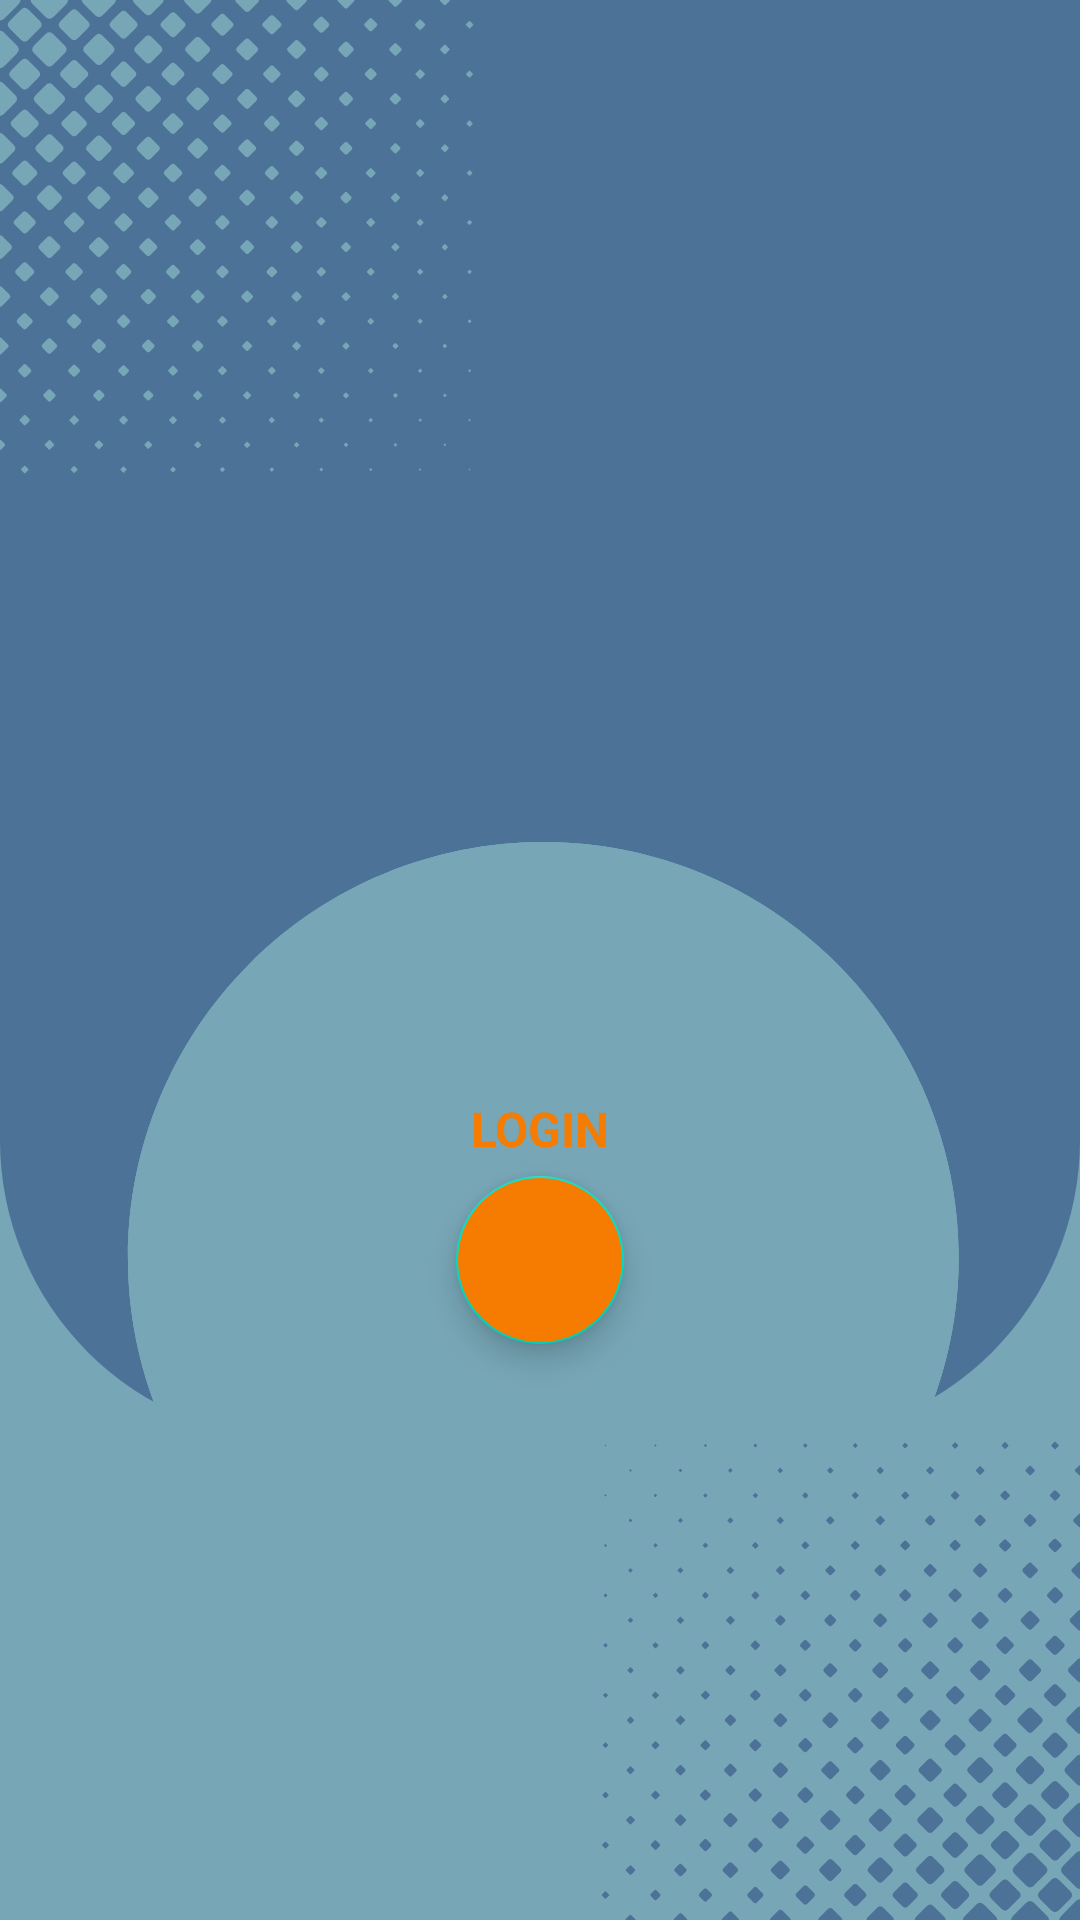

Reconstruct the res/layout file that produces this screen, plus the resources it refers to.
<!-- AndroidManifest.xml: application theme Theme.Si2GAssistant -->
<!-- res/layout/fragment_login.xml -->
<layout
    xmlns:android="http://schemas.android.com/apk/res/android"
    xmlns:app="http://schemas.android.com/apk/res-auto">

    <data>
        <variable
            name="navigationViewModel"
            type="com.oxymium.si2gassistant.navigation.NavigationViewModel"/>
    </data>

    <androidx.constraintlayout.widget.ConstraintLayout
        xmlns:tools="http://schemas.android.com/tools"
        android:layout_width="match_parent"
        android:layout_height="match_parent"
        android:background="@color/pewter_blue"
        tools:context=".userlogin.LoginFragment">

        
        <androidx.constraintlayout.widget.ConstraintLayout
            android:id="@+id/layout_login_part_top"
            android:layout_width="0dp"
            android:layout_height="0dp"
            android:background="@drawable/curved_shape"
            app:layout_constraintStart_toStartOf="parent"
            app:layout_constraintEnd_toEndOf="parent"
            app:layout_constraintTop_toTopOf="parent"
            app:layout_constraintBottom_toTopOf="@id/layout_login_part_bottom"
            app:layout_constraintHeight_percent="0.75">

            <androidx.constraintlayout.widget.ConstraintLayout
                android:layout_width="match_parent"
                android:layout_height="0dp"
                app:layout_constraintStart_toStartOf="parent"
                app:layout_constraintEnd_toEndOf="parent"
                app:layout_constraintTop_toTopOf="parent"
                app:layout_constraintBottom_toBottomOf="parent"
                app:layout_constraintHeight_percent="0.33"
                app:layout_constraintVertical_bias="0">

                <ImageView
                    android:layout_width="wrap_content"
                    android:layout_height="wrap_content"
                    android:contentDescription="@string/corner_hexagonal_grid"
                    android:scaleY="-1"
                    android:src="@drawable/hexagonal_grid"
                    android:adjustViewBounds="true"
                    app:tint="@color/pewter_blue"
                    app:layout_constraintStart_toStartOf="parent"
                    app:layout_constraintTop_toTopOf="parent"/>

            </androidx.constraintlayout.widget.ConstraintLayout>

            <ImageView
                android:id="@+id/fragment_login_logo"
                android:layout_width="wrap_content"
                android:layout_height="wrap_content"
                android:contentDescription="@string/logo_description"
                android:paddingStart="50dp"
                android:paddingEnd="50dp"
                android:src="@drawable/si2g_logo"
                app:layout_constraintStart_toStartOf="parent"
                app:layout_constraintEnd_toEndOf="parent"
                app:layout_constraintTop_toTopOf="parent"
                app:layout_constraintBottom_toTopOf="@id/fragment_login_middle_space"/>

            <Space
                android:id="@+id/fragment_login_middle_space"
                android:layout_width="match_parent"
                android:layout_height="wrap_content"
                app:layout_constraintStart_toStartOf="parent"
                app:layout_constraintEnd_toEndOf="parent"
                app:layout_constraintTop_toTopOf="parent"
                app:layout_constraintBottom_toBottomOf="parent"/>

            <ImageView
                android:id="@+id/fragment_login_animated_sphere"
                android:layout_width="0dp"
                android:layout_height="wrap_content"
                android:src="@drawable/animated_sphere"
                android:adjustViewBounds="true"
                app:layout_constraintStart_toStartOf="parent"
                app:layout_constraintEnd_toEndOf="parent"
                app:layout_constraintTop_toBottomOf="@id/fragment_login_middle_space"/>

            <com.google.android.material.floatingactionbutton.FloatingActionButton
                android:id="@+id/fragment_login_button"
                android:layout_width="wrap_content"
                android:layout_height="wrap_content"
                android:onClick="@{ () -> navigationViewModel.onClickLoginButton() }"
                android:contentDescription="@string/login_button_description"
                android:backgroundTint="@color/orange_700"
                android:src="@drawable/login_variant"
                app:tint="@color/white"
                app:layout_constraintStart_toStartOf="@id/fragment_login_animated_sphere"
                app:layout_constraintEnd_toEndOf="@id/fragment_login_animated_sphere"
                app:layout_constraintTop_toTopOf="@id/fragment_login_animated_sphere"
                app:layout_constraintBottom_toBottomOf="@id/fragment_login_animated_sphere"/>

            <TextView
                android:layout_width="wrap_content"
                android:layout_height="wrap_content"
                android:layout_marginBottom="@dimen/items_margin"
                android:textAlignment="center"
                android:textSize="@dimen/text_big"
                android:textStyle="bold"
                android:hint="@string/fragment_login_button_hint"
                android:textColorHint="@color/orange_700"
                app:layout_constraintStart_toStartOf="@id/fragment_login_button"
                app:layout_constraintEnd_toEndOf="@id/fragment_login_button"
                app:layout_constraintBottom_toTopOf="@id/fragment_login_button"/>

        </androidx.constraintlayout.widget.ConstraintLayout>

        
        <androidx.constraintlayout.widget.ConstraintLayout
            android:id="@+id/layout_login_part_bottom"
            android:layout_width="0dp"
            android:layout_height="0dp"
            app:layout_constraintStart_toStartOf="parent"
            app:layout_constraintEnd_toEndOf="parent"
            app:layout_constraintTop_toBottomOf="@id/layout_login_part_top"
            app:layout_constraintBottom_toBottomOf="parent">

            <ImageView
                android:layout_width="wrap_content"
                android:layout_height="wrap_content"
                android:src="@drawable/hexagonal_grid"
                android:scaleX="-1"
                android:contentDescription="@string/corner_hexagonal_grid"
                android:adjustViewBounds="true"
                app:tint="@color/queen_blue"
                app:layout_constraintEnd_toEndOf="parent"
                app:layout_constraintTop_toTopOf="parent"
                app:layout_constraintBottom_toBottomOf="parent"/>

        </androidx.constraintlayout.widget.ConstraintLayout>

    </androidx.constraintlayout.widget.ConstraintLayout>
</layout>
<!-- resources referenced by this layout -->
<resources>
  <color name="orange_700">#F57C00</color>
  <color name="pewter_blue">#77A6B6</color>
  <color name="queen_blue">#4D7298</color>
  <color name="white">#FFFFFFFF</color>
  <dimen name="items_margin">5dp</dimen>
  <dimen name="text_big">16sp</dimen>
  <!-- drawable animated_sphere: vector/xml drawable (drawable, 7019 chars, omitted) -->
  <!-- drawable curved_shape (drawable) -->
  <?xml version="1.0" encoding="utf-8"?>
  <shape xmlns:android="http://schemas.android.com/apk/res/android"
      android:shape="rectangle">
      <corners
          android:bottomLeftRadius="100dp"
          android:bottomRightRadius="100dp"
          android:topLeftRadius="0dp"
          android:topRightRadius="0dp" />
      <padding
          android:bottom="0dp"
          android:left="0dp"
          android:right="0dp"
          android:top="0dp" />
      <solid android:color="@color/queen_blue" />
  </shape>
  <!-- drawable hexagonal_grid: vector/xml drawable (drawable, 41796 chars, omitted) -->
  <string name="corner_hexagonal_grid">Background grid</string>
  <string name="fragment_login_button_hint">LOGIN</string>
  <string name="login_button_description">Login</string>
  <string name="logo_description">Logo</string>
  <style name="Theme.Si2GAssistant" parent="Theme.MaterialComponents.DayNight.DarkActionBar">
          
          <item name="colorPrimary">@color/queen_blue</item>
          <item name="colorPrimaryVariant">@color/queen_blue</item>
          <item name="colorOnPrimary">@color/white</item>
          
          <item name="colorSecondary">@color/teal_200</item>
          <item name="colorSecondaryVariant">@color/teal_700</item>
          <item name="colorOnSecondary">@color/black</item>
          
          <item name="android:statusBarColor">?attr/colorPrimaryVariant</item>
          
          <item name="android:windowBackground">@color/queen_blue</item>
      </style>
  <color name="teal_200">#FF03DAC5</color>
  <color name="teal_700">#FF018786</color>
  <color name="black">#FF000000</color>
</resources>
